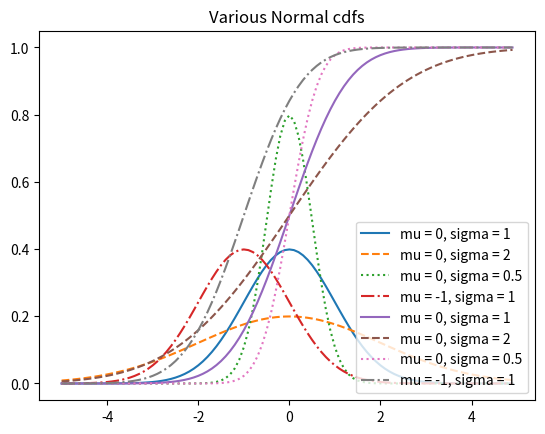

Reproduce this figure in Python.
# Chapter 06 _ 6.2 조건부 확률
import enum, random

# Enum을 사용하면 각 항목에 특정 값을 부여할 수 있으며
# 파이썬 코드를 더욱 깔끔하게 만들어 준다.
class Kid(enum.Enum):
    BOY = 0
    GIRL = 1
    
def random_kid() -> Kid:
    return random.choice([Kid.BOY, Kid.GIRL])
    
both_girls = 0
older_girl = 0
either_girl = 0
    
random.seed(0)
    
for _ in range(10000):
    younger = random_kid()
    older = random_kid()
    if older == Kid.GIRL:
        older_girl += 1
    if older == Kid.GIRL and younger == Kid.GIRL:
        both_girls += 1
    if older == Kid.GIRL or younger == Kid.GIRL:
        either_girl += 1
    
print("P(both | older) : ", both_girls / older_girl)     # 0.514 ~ 1/2
print("P(both | either) : ", both_girls / either_girl)  # 0.342 ~ 1/3

# Chapter 06 _ 6.5 연속 분포
# 균등 분포의 확률 밀도 함수
def uniform_pdf(x: float) -> float:
    return 1 if 0 <= x < 1 else 0

# 균등 분포에 대한 누적 분포 함수
def uniform_cdf(x: float) -> float:
    """균등 분포를 따르는 확률변수의 값이 x보다 작거나 같은 확률을 반환"""
    if x < 0:   return 0    # uniform random is never less than 0
    elif x < 1: return x    # e.g. P(X <= 0.4) = 0.4
    else:       return 1    # uniform random is always less than 1


# Chapter 06 _ 6.6 정규분포
import math
SQRT_TWO_PI = math.sqrt(2 * math.pi)

def normal_pdf(x: float, mu: float = 0, sigma: float = 1) -> float:
    return (math.exp(-(x - mu) ** 2 / 2 / sigma ** 2) / (SQRT_TWO_PI * sigma))

# 정규분포의 여러 밀도 함수를 보여주는 그래프
import matplotlib.pyplot as plt

xs = [x / 10.0 for x in range(-50, 50)]
plt.plot(xs, [normal_pdf(x, sigma = 1) for x in xs], '-' ,label = 'mu = 0, sigma = 1')
plt.plot(xs, [normal_pdf(x, sigma = 2) for x in xs], '--' ,label = 'mu = 0, sigma = 2')
plt.plot(xs, [normal_pdf(x, sigma = 0.5) for x in xs], ':' ,label = 'mu = 0, sigma = 0.5')
plt.plot(xs, [normal_pdf(x, mu = -1)   for x in xs], '-.' ,label = 'mu = -1, sigma = 1')
plt.legend()
plt.title("Various Normal pdfs")
plt.show()

# 정규분포의 누적 분포 함수
def normal_cdf(x: float, mu: float = 0, sigma: float = 1) -> float:
    return (1 + math.erf((x - mu) / math.sqrt(2) / sigma)) / 2

# 누적 분포 함수 그래프
xs = [x / 10.0 for x in range(-50, 50)]
plt.plot(xs, [normal_cdf(x, sigma = 1) for x in xs], '-' ,label = 'mu = 0, sigma = 1')
plt.plot(xs, [normal_cdf(x, sigma = 2) for x in xs], '--' ,label = 'mu = 0, sigma = 2')
plt.plot(xs, [normal_cdf(x, sigma = 0.5) for x in xs], ':' ,label = 'mu = 0, sigma = 0.5')
plt.plot(xs, [normal_cdf(x, mu = -1) for x in xs], '-.' ,label = 'mu = -1, sigma = 1')
plt.legend(loc = 4) # bottom right
plt.title("Various Normal cdfs")
plt.show()

# 특정 확률을 갖는 확률변수의 값을 찾기 위해 normal_cdf의 역함수
# 누적 분포 함수가 연속 및 증가 함수라는 점을 고려하여 이진 검색을 사용해 값을 구할 수 있음
def inverse_normal_cdf(p: float,
                       mu: float = 0,
                       sigma: float = 1,
                       tolerance: float = 0.00001) -> float:
    """이진 검색을 사용해서 역함수를 근사"""

    # 표준정규분포가 아니라면 표준정규분포로 
    if mu != 0 or sigma != 1:
        return mu + sigma * inverse_normal_cdf(p, tolerance = tolerance)

    low_z = -10.0                      # normal_cdf(-10)은 0에 근접
    hi_z  =  10.0                      # normal_cdf(10)은 1에 근접
    while hi_z - low_z > tolerance:
        mid_z = (low_z + hi_z) / 2     # 중간 값
        mid_p = normal_cdf(mid_z)      # 중간 값의 누적분포 값 계산
        if mid_p < p:
            low_z = mid_z              # 중간 값이 너무 작다면 더 큰 값들을 검색
        else:
            hi_z = mid_z               # 중간 값이 너무 크다면 더 작은 값들을 검색

    return mid_z


# Chapter 06 _ 6.7 중심극한정리
# 중심극한정리란 동일한 분포에 대한 독립적인 확률변수의 평균을 나타내는 확률변수가
# 대략적으로 정규분포를 따른다는 정리
# 이항 확률변수 = 단순히 n개의 독립적인 베르누이 확률변수를 더한 것
# 각 베르누이 확률변수의 값은 p의 확률로 1, 1 -p의 확률로 0이 됨
def bernoulli_trial(p: float) -> int:
    """p의 확률로 1을, 1-p의 확률로 0을 반환"""
    return 1 if random.random() < p else 0

def binomial(n: int, p: float) -> int:
    """n개 bernoulli(p)의 합을 반환"""
    return sum(bernoulli_trial(p) for _ in range(n))

# 베르누이 확률변수의 평균은 p, 표준편차는 sqrt(p(1 - p))
def binomial_histogram(p: float, n: int, num_points: int) -> None:
    """binomial(n, p)의 결괏값을 히스토그램으로 반환"""
    data = [binomial(n, p) for _ in range(num_points)]

    # 이항분포의 표본을 막대 그래프로 표현
    histogram = Counter(data)
    plt.bar([x - 0.4 for x in histogram.keys()],
            [v / num_points for v in histogram.values()],
            0.8, color = '0.75')

    mu = p * n
    sigma = math.sqrt(n * p * (1 - p))

    # 근사된 정규분포를 라인 차트로 표현
    xs = range(min(data), max(data) + 1)
    ys = [normal_cdf(i + 0.5, mu, sigma) - normal_cdf(i - 0.5, mu, sigma)
          for i in xs]
    plt.plot(xs, ys)
    plt.title("Binomial Distribution vs. Normal Approximation")
    plt.show()
